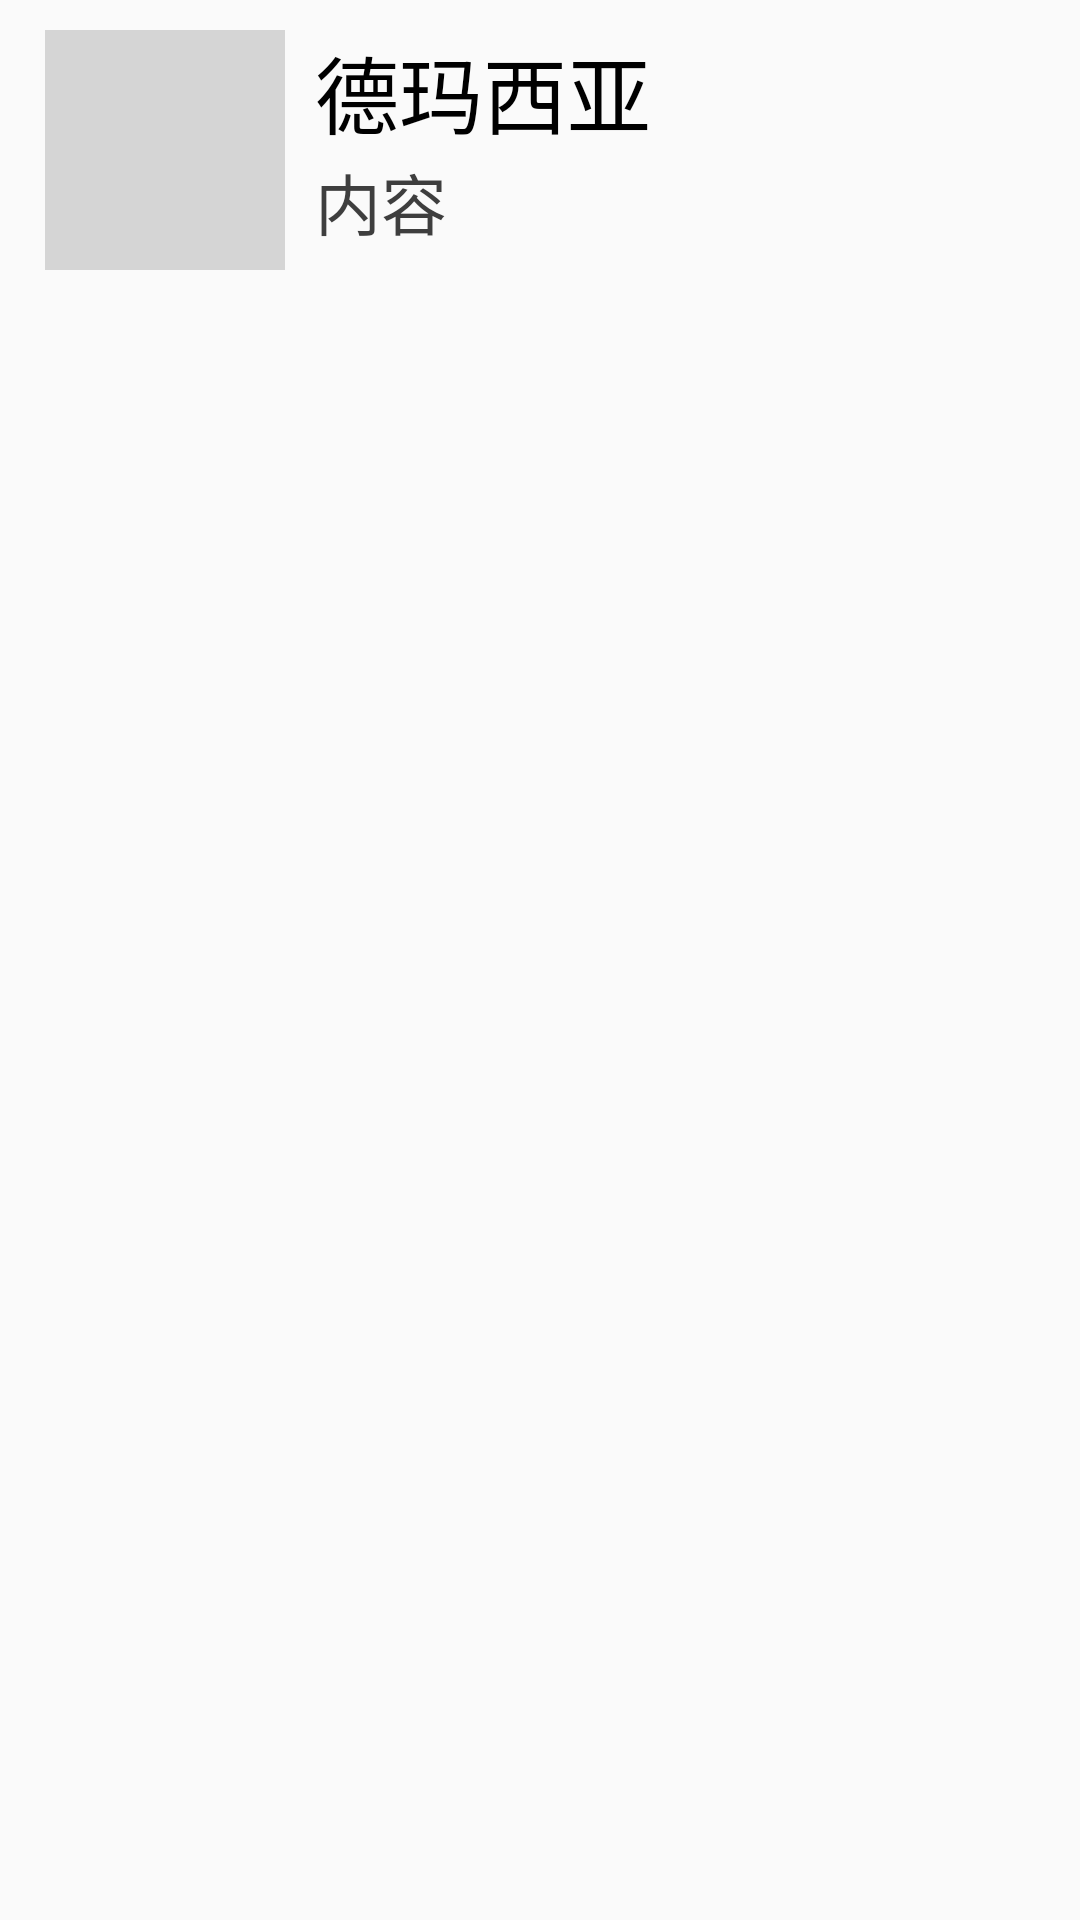

This screen was rendered from an Android layout file. Write that file and the resources it references.
<!-- AndroidManifest.xml: application theme AppTheme -->
<!-- res/layout/holder_list_item.xml -->
<?xml version="1.0" encoding="utf-8"?>
<LinearLayout xmlns:android="http://schemas.android.com/apk/res/android"
              android:layout_height="wrap_content"
              android:layout_width="match_parent"
              android:paddingTop="10dp"
              android:paddingBottom="10dp"
              android:paddingLeft="15dp"
              android:paddingRight="15dp"
>

        <ImageView
            android:id="@+id/tv_imageView"
            android:layout_width="80dp"
            android:layout_height="80dp"
            android:background="#D5D5D5"
            android:scaleType="fitCenter"
        />

        <LinearLayout
                android:layout_height="wrap_content"
                android:layout_width="match_parent"
                android:orientation="vertical"
                android:paddingLeft="10dp">
                <TextView
                        android:id="@+id/tv_title"
                        android:layout_width="wrap_content"
                        android:layout_height="match_parent"
                        android:text="德玛西亚"
                        android:textSize="28sp"
                        android:textColor="@color/colorBlack"
                />
                <TextView
                        android:id="@+id/tv_content"
                        android:layout_width="wrap_content"
                        android:layout_height="match_parent"
                        android:text="内容"
                        android:textSize="22sp"
                        android:textColor="@color/colorGrayDark"
                />
        </LinearLayout>

</LinearLayout>
<!-- resources referenced by this layout -->
<resources>
  <color name="colorBlack">#000000</color>
  <color name="colorGrayDark">#3E3E3E</color>
  <style name="AppTheme" parent="Theme.AppCompat.Light.DarkActionBar">
          
          <item name="colorPrimary">@color/colorPrimary</item>
          <item name="colorPrimaryDark">@color/colorPrimaryDark</item>
          <item name="colorAccent">@color/colorAccent</item>
          <item name="colorAccent">@color/colorBlack</item>
      </style>
  <color name="colorPrimary">#008577</color>
  <color name="colorPrimaryDark">#00574B</color>
  <color name="colorAccent">#D81B60</color>
</resources>
